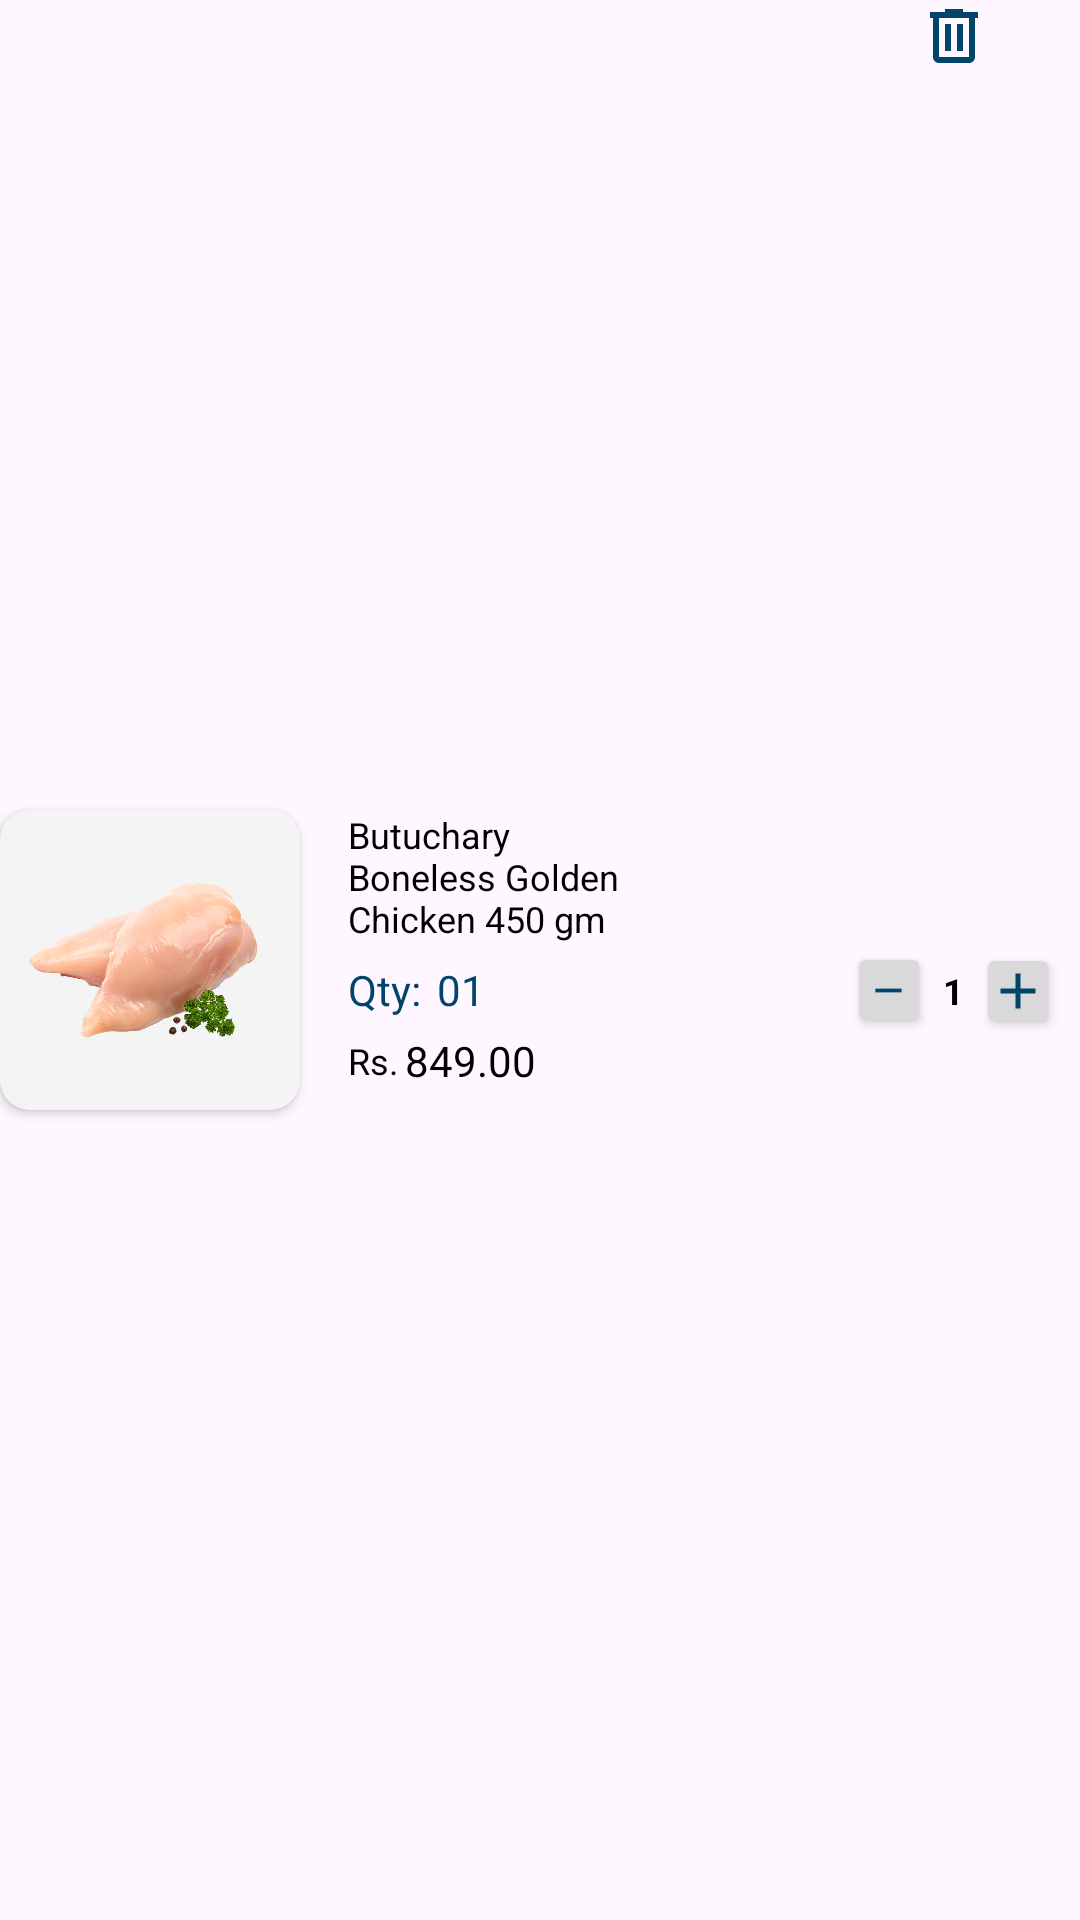

Produce the Android XML layout that renders to this screen, including the resource entries it uses.
<!-- AndroidManifest.xml: application theme Theme.FatafatMangwao -->
<!-- res/layout/cart_confirm_order_layout.xml -->
<?xml version="1.0" encoding="utf-8"?>
<androidx.constraintlayout.widget.ConstraintLayout xmlns:android="http://schemas.android.com/apk/res/android"
    android:layout_width="match_parent"
    android:layout_height="wrap_content"
    android:layout_marginTop="20dp"
    android:layout_marginHorizontal="30dp"
    xmlns:app="http://schemas.android.com/apk/res-auto">

    <androidx.cardview.widget.CardView
        android:layout_width="100dp"
        app:cardBackgroundColor="#F4F4F4"
        app:cardCornerRadius="10dp"
        android:elevation="12dp"
        android:id="@+id/cv_itemImage"
        app:layout_constraintStart_toStartOf="parent"
        app:layout_constraintTop_toTopOf="parent"
        app:layout_constraintBottom_toBottomOf="parent"
        android:layout_height="100dp">

        <ImageView
            android:layout_width="match_parent"
            android:layout_height="match_parent"
            android:scaleType="centerCrop"
            android:id="@+id/iv_itemImage"
            android:src="@drawable/chickenbreast">

        </ImageView>


    </androidx.cardview.widget.CardView>

    <TextView
        android:layout_width="105dp"
        android:layout_height="wrap_content"
        android:text="Butuchary Boneless Golden Chicken 450 gm"
        app:layout_constraintStart_toEndOf="@id/cv_itemImage"
        android:maxLines="3"
        android:id="@+id/tv_itemName"
        android:layout_marginStart="16dp"
        android:textSize="12sp"
        android:textColor="@color/black"
        app:layout_constraintTop_toTopOf="@id/cv_itemImage">

    </TextView>

    <TextView
        android:layout_width="wrap_content"
        android:layout_height="wrap_content"
        android:text="Qty: "
        app:layout_constraintStart_toStartOf="@id/tv_itemName"
        app:layout_constraintTop_toBottomOf="@id/tv_itemName"
        android:layout_marginTop="6dp"
        android:textSize="14sp"
        android:textColor="#01456B"
        android:id="@+id/tv1">

    </TextView>

    <TextView
        android:layout_width="wrap_content"
        android:layout_height="wrap_content"
        android:text="01"
        app:layout_constraintStart_toEndOf="@id/tv1"
        app:layout_constraintTop_toTopOf="@id/tv1"
        app:layout_constraintBottom_toBottomOf="@id/tv1"
        android:textSize="14sp"
        android:layout_marginStart="2dp"
        android:textColor="#01456B"
        android:id="@+id/tv_itemQuantity">

    </TextView>

    <TextView
        android:layout_width="wrap_content"
        android:layout_height="wrap_content"
        android:text="Rs."
        app:layout_constraintStart_toStartOf="@id/tv1"
        app:layout_constraintTop_toBottomOf="@id/tv1"
        android:layout_marginTop="6dp"
        android:textSize="12sp"
        android:textColor="@color/black"
        android:id="@+id/tv2">

    </TextView>

    <TextView
        android:layout_width="wrap_content"
        android:layout_height="wrap_content"
        android:text="849.00"
        app:layout_constraintStart_toEndOf="@id/tv2"
        app:layout_constraintTop_toTopOf="@id/tv2"
        app:layout_constraintBottom_toBottomOf="@id/tv2"
        android:textSize="14sp"
        android:layout_marginStart="2dp"
        android:textColor="@color/black"
        android:id="@+id/tv_itemPrice">

    </TextView>

    <ImageView
        android:layout_width="wrap_content"
        android:layout_height="wrap_content"
        android:src="@drawable/ic_delete"
        android:id="@+id/iv_delete"
        app:layout_constraintEnd_toEndOf="parent"
        app:layout_constraintTop_toTopOf="parent"
        android:layout_marginEnd="30dp">

    </ImageView>

    <androidx.cardview.widget.CardView
        android:layout_width="20dp"
        android:layout_height="20dp"
        android:id="@+id/btn_minus"
        app:layout_constraintStart_toStartOf="@id/iv_delete"
        app:layout_constraintTop_toTopOf="@id/tv_itemQuantity"
        android:layout_marginStart="-20dp"
        app:layout_constraintBottom_toBottomOf="@id/tv_itemQuantity"
        app:cardBackgroundColor="#D9D9D9">

        <ImageView
            android:layout_width="wrap_content"
            android:layout_height="20dp"
            android:layout_gravity="center"
            android:src="@drawable/ic_minus">

        </ImageView>
    </androidx.cardview.widget.CardView>

    <TextView
        android:layout_width="wrap_content"
        android:layout_height="wrap_content"
        android:textSize="12sp"
        android:textColor="@color/black"
        android:text="1"
        android:id="@+id/tv_changeableQuantity"
        app:layout_constraintTop_toTopOf="@id/btn_minus"
        app:layout_constraintBottom_toBottomOf="@id/btn_minus"
        app:layout_constraintStart_toEndOf="@id/btn_minus"
        android:layout_marginStart="8dp"
        android:textStyle="bold">

    </TextView>

    <androidx.cardview.widget.CardView
        android:layout_width="20dp"
        android:layout_height="20dp"
        android:id="@+id/btn_plus"
        android:layout_marginStart="8dp"

        app:layout_constraintStart_toEndOf="@id/tv_changeableQuantity"
        app:layout_constraintTop_toTopOf="@id/tv_changeableQuantity"
        app:layout_constraintBottom_toBottomOf="@id/tv_changeableQuantity"
        app:cardBackgroundColor="#D9D9D9">

        <ImageView
            android:layout_width="match_parent"
            android:layout_height="wrap_content"
            android:src="@drawable/ic_add">

        </ImageView>
    </androidx.cardview.widget.CardView>

    <androidx.constraintlayout.widget.Group
        android:layout_width="wrap_content"
        android:layout_height="wrap_content"
        android:id="@+id/grp_deleteAndQuantities"
        app:constraint_referenced_ids="iv_delete, btn_minus, tv_changeableQuantity, btn_plus">

    </androidx.constraintlayout.widget.Group>

</androidx.constraintlayout.widget.ConstraintLayout>
<!-- resources referenced by this layout -->
<resources>
  <color name="black">#FF000000</color>
  <!-- drawable chickenbreast: png bitmap (drawable, 206521 bytes) -->
  <!-- drawable ic_add (drawable) -->
  <vector xmlns:android="http://schemas.android.com/apk/res/android"
      android:width="24dp"
      android:height="24dp"
      android:viewportWidth="24"
      android:viewportHeight="24">
    <path
        android:pathData="M11,13H5V11H11V5H13V11H19V13H13V19H11V13Z"
        android:fillColor="#01456B"/>
  </vector>
  <!-- drawable ic_delete (drawable) -->
  <vector xmlns:android="http://schemas.android.com/apk/res/android"
      android:width="24dp"
      android:height="24dp"
      android:viewportWidth="24"
      android:viewportHeight="24">
    <path
        android:pathData="M7,21C6.45,21 5.979,20.804 5.587,20.412C5.195,20.02 4.999,19.549 5,19V6H4V4H9V3H15V4H20V6H19V19C19,19.55 18.804,20.021 18.412,20.413C18.02,20.805 17.549,21.001 17,21H7ZM17,6H7V19H17V6ZM9,17H11V8H9V17ZM13,17H15V8H13V17Z"
        android:fillColor="#01456B"/>
  </vector>
  <!-- drawable ic_minus (drawable) -->
  <vector xmlns:android="http://schemas.android.com/apk/res/android"
      android:width="15dp"
      android:height="15dp"
      android:viewportWidth="15"
      android:viewportHeight="15">
    <path
        android:pathData="M11.875,8.124H3.125V6.874H11.875V8.124Z"
        android:fillColor="#01456B"/>
  </vector>
  <style name="Theme.FatafatMangwao" parent="Base.Theme.FatafatMangwao" />
  <style name="Base.Theme.FatafatMangwao" parent="Theme.Material3.DayNight.NoActionBar">
          <item name="colorPrimaryDark">@color/btn_blue</item>
  
  
  
      </style>
  <color name="btn_blue">#01456B</color>
</resources>
